pico-8 play session: mixed d-pad (fixed 12-tick cycle), after a click and taps of 🅾, ❎, 🅾+❎, 🅾 in the second before t = 0

[t = 1 s] mixed d-pad (1.2s cycle ×~1): → ← ↑ ↓ + 🅾/❎ taps, ~1s
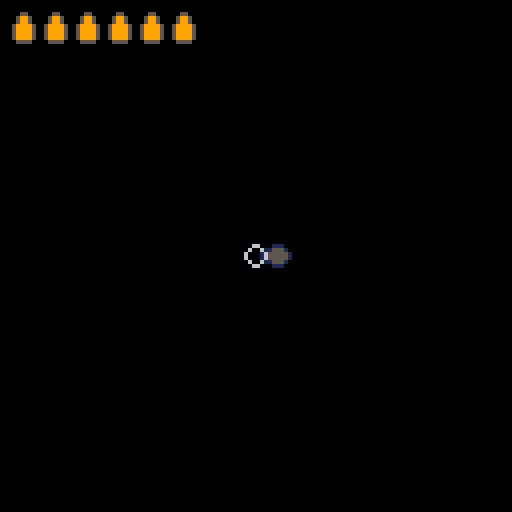
[t = 2 s] mixed d-pad (1.2s cycle ×~1): → ← ↑ ↓ + 🅾/❎ taps, ~2s
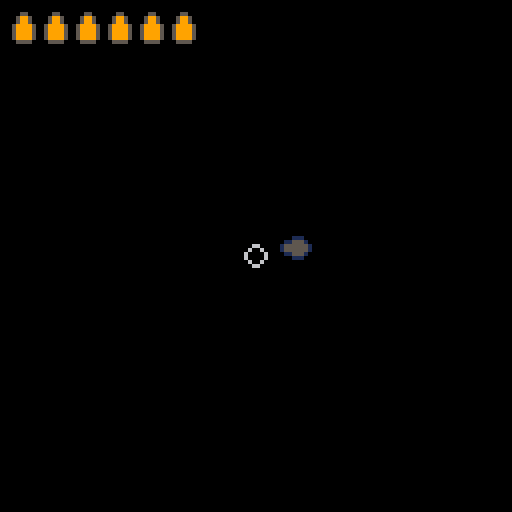
[t = 4 s] mixed d-pad (1.2s cycle ×~3): → ← ↑ ↓ + 🅾/❎ taps, ~4s
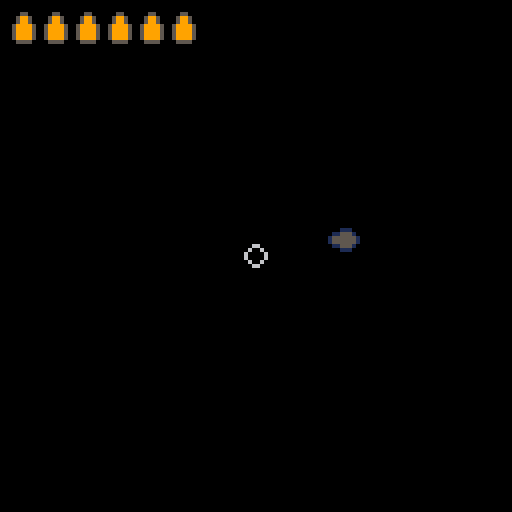
[t = 6 s] mixed d-pad (1.2s cycle ×~5): → ← ↑ ↓ + 🅾/❎ taps, ~6s
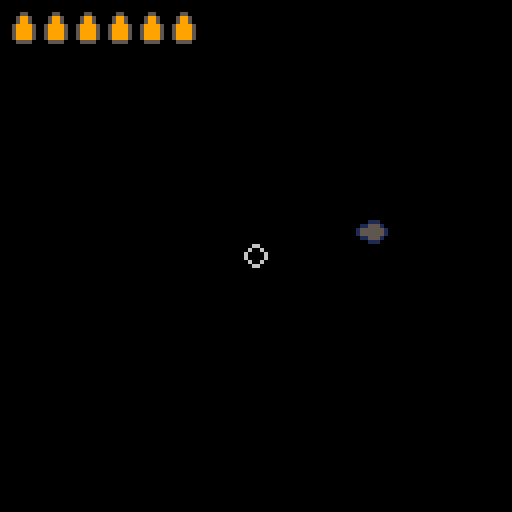

pico-8 cartridge
version 43
__lua__
-- mouse stuff

mouse={
	x=64,y=98,
	just_pressed=false,
	clicked=false,--[[ need to make
	clicked true at beggining of 
	button press but only on first
	click not holding (opposite of 
	just_pressed)
	--]]
	lock=false,
	pressed=false,
	target=-1,
	last,
	tx,ty,
	lx,ly,		--last x-y pos
	p=64,
	
	is_b_col=function(s,b)
		if 	s.x<b.x+b.w 
		and	s.x>b.x
		and s.y>b.y
		and s.y<b.y+b.h then
			return true
		else return false	
		end
	end,
	
	init=function(s)
		poke(0x5f2d, 1)
	end,
	
	update=function(self)
		self.just_pressed=false
		self.clicked=false
		self.x=stat(32)
		self.y=stat(33)
		
		if (stat(34)==1) then
			self.pressed=true
			self.p=65
			if self.last==0 then
				self.clicked=true
			else
				self.clicked=false
			end
		elseif (stat(34)==0) 
		and self.pressed==true then
			self.pressed=false
			self.just_pressed=true
			self.lx=self.x
			self.ly=self.y
			self.p=64
		end
		self.last=stat(34)
	end,
	
	draw=function(s)
		if game.state=='menu' then
			spr(s.p,mouse.x,mouse.y)
		elseif game.state=='playing_six' then
			spr(80,s.x-4,s.y-4)
		end
	end
}

-->8
--
-->8
-- enemies
-->8
-- player


-- @init
function six_init()
	bullet={
		x,y,
		angle,
		mx,my,	-- mouse offset
		
		new=function(s,tbl)
			tbl=tbl or {}
			setmetatable(tbl,{
				__index=s
			})
			return tbl
		end,
		
		update=function(s)
-- need to normalize vector
-- for constant speed
-- x/x^2+y^2 (magnitude)
			s.x+=s.mx
			s.y+=s.my
		end,
		
		draw=function(s)
			spr(112,s.x,s.y)
		end
	}

-- bullet array
	b={}

	player={
		health=100,
		sprint=100,
		x=64,y=64,
		dspeed=0.18,
		speed=0.18,
		sprnt=1.5,
		angle,
		dir=0,
		ammo=6,
		ammo_cap=6,

		update=function(s)

-- sprint
		if btn(❎) then
			s.speed=s.dspeed*s.sprnt
		else
			s.speed=s.dspeed
		end

-- input	
			if btn(⬅️) and s.x>5 then
				s.x-=s.speed	end
			if btn(➡️) and s.x<123 then
				s.x+=s.speed	end
			if btn(⬆️) and s.y>5 then
				s.y-=s.speed	end
			if btn(⬇️) and s.y<123 then
				s.y+=s.speed	end
				
-- angle to spr
			local dx=mouse.x-s.x
			local dy=mouse.y-s.y
			local l=0.0625--half of 1/8
			s.angle=atan2(dx,dy)
			if s.angle>0.25-l 
			and s.angle<0.25+l then
				s.dir=0
			elseif s.angle>0.375-l
			and s.angle<0.375+l then
				s.dir=7
			elseif s.angle>0.5-l
			and s.angle<0.5+l then
				s.dir=6
			elseif s.angle>0.625-l
			and s.angle<0.625+l then
				s.dir=5
			elseif s.angle>0.75-l
			and s.angle<0.75+l then
				s.dir=4
			elseif s.angle>0.875-l
			and s.angle<0.875+l then
				s.dir=3
			elseif s.angle>0.875+l
			or s.angle<0+l then
				s.dir=2
			elseif s.angle>0.125-l
			and s.angle<0.125+l then
				s.dir=1
			end
			
			-- reload
		if btn(🅾️) then
			s.ammo=s.ammo_cap
		end
		
-- shooting
		if mouse.clicked 
		and s.ammo>0 then
			sfx(1)
			s.ammo-=1
			add(b,bullet:new({
			x=s.x-4,y=s.y-4,
			angle=s.angle,
			mx=dx,my=dy
			}))
			
		end
			
		end,
		
		draw=function(s)
--			print(s.angle,0,0,9)
			camera(0.5,0.5)
			spr(s.dir,s.x-4,s.y-4)
			camera(0,0)
			
-- hud stuff
			local t=97
			for i=1,6 do
				if i<=s.ammo then
					t=96
				else
					t=97
				end
				spr(t,-6+(i*8),3)
			end
		end
	}
end

-- @update
function six_update()
	player:update()
	for i=1,#b do
		b[i]:update()
	end
end

-- @draw
function six_draw()
	player:draw()
	for i=1,#b do
		b[i]:draw()
	end
end
-->8
-- button & state

game={
	state='menu'
}

flg=false

function button_pressed(arg)
	if arg=='playing_six' then
		game.state=arg
	end
end

function button_init()
	gb={}	-- global button array

	button={
		cx,cy,	-- center x,y
		str,cstr=6,	-- str clr
		x1,y1,w,h,
		x_off=1,y_off=4,--rrect ofset
		r=2,c1=5,c2=1,c3=1,	--c1 main button clr,c2 outline clr, c3 def clr
		cmo=2,--clr m_over
		px,py, -- print x,y
		br_off=1,	--back rect
		arg,--passed as arg when pressed
		
		new=function(s,tbl)
			tbl=tbl or {}
			setmetatable(tbl,{
			__index=s
			})
			return tbl
		end,
		
		init=function(s)
			s.x1=(s.cx-#s.str*2)-1-s.r
			s.y1=s.cy-s.r-s.y_off
			s.w1=#s.str*4+s.r*2+s.x_off
			s.h1=s.y_off*2+1
			
			s.x=s.x1-s.br_off
			s.y=s.y1-s.br_off
			s.w=s.w1+s.br_off*2
			s.h=s.h1+s.br_off*2
			
			s.py=s.cy-s.y_off
			s.px=s.cx-(#s.str*2)
		end,
		
		update=function(s,mouse)
			local mouse_coll=mouse:is_b_col(s)
			if mouse_coll then
				s.c2=s.cmo
			else
				s.c2=s.c3
			end
			if mouse.just_pressed
			and mouse_coll then
				button_pressed(s.arg)
			end
		end,
		
		draw=function(s)
			rrectfill(s.x,s.y,
			s.w,s.h,s.r,s.c2)
			rrectfill(s.x1,s.y1,
			s.w1,s.h1,s.r,s.c1)
			print(s.str,s.px,s.py,s.cstr)
		end
		
	}
	
	add(gb,button:new({
		cx=64,cy=64,--center x,y
		str='start game',
		arg='playing_six'}))--button use
	
	for button in all(gb) do
		button:init()
	end
	
end

function button_update()
	for button in all(gb) do
		button:update(mouse)
	end
end

function button_draw()
	for button in all(gb) do
		button:draw()
	end
end
-->8
-- game loop

function _init()
	button_init()
	mouse:init()
	six_init()
--	sfx(0)
end

function _update60()
	if game.state=='menu' then
		button_update()
	elseif	game.state=='playing_six' then
		six_update()
	end
	mouse:update()
end

function _draw()
	cls()
	if game.state=='menu' then
		button_draw()
		mouse:draw()
	elseif	game.state=='playing_six' then
		six_draw()
		mouse:draw()
	end
--	print(mouse.x,10,15,9)
--	print(mouse.y,10,25,9)
--	print(player.x,20,15,9)
--	print(player.y,20,25,9)
end
__gfx__
00011000000001100000000000000000000110000000000000000000011000000008800000000880000000000000000000088000000000000000000008800000
00155100000115510011100000111000001551000001110000011100155110000085580000088558008880000088800000855800000888000008880085588000
00155100001555510155511001555100015555100015551001155510155551000085580000855558085558800855580008555580008555800885558085555800
01555510015555101555555101555510015555100155551015555551015555100855558008555580855555580855558008555580085555808555555808555580
01555510015555101555555101555510015555100155551015555551015555100855558008555580855555580855558008555580085555808555555808555580
01555510015551000155511000155551001551001555510001155510001555100855558008555800085558800085555800855800855558000885558000855580
00155100001110000011100000011551001551001551100000011100000111000085580000888000008880000008855800855800855880000008880000088800
00011000000000000000000000000110000110000110000000000000000000000008800000000000000000000000088000088000088000000000000000000000
00000000000000000000000000000000000000000000000000000000000000000000000000000000000000000000000000000000000000000000000000000000
00000000000000000000000000000000000000000000000000000000000000000000000000000000000000000000000000000000000000000000000000000000
00000000000000000000000000000000000000000000000000000000000000000000000000000000000000000000000000000000000000000000000000000000
00000000000000000000000000000000000000000000000000000000000000000000000000000000000000000000000000000000000000000000000000000000
00000000000000000000000000000000000000000000000000000000000000000000000000000000000000000000000000000000000000000000000000000000
00000000000000000000000000000000000000000000000000000000000000000000000000000000000000000000000000000000000000000000000000000000
00000000000000000000000000000000000000000000000000000000000000000000000000000000000000000000000000000000000000000000000000000000
00000000000000000000000000000000000000000000000000000000000000000000000000000000000000000000000000000000000000000000000000000000
00000000000000000000000000000000000000000000000000000000000000000000000000000000000000000000000000000000000000000000000000000000
00000000000000000000000000000000000000000000000000000000000000000000000000000000000000000000000000000000000000000000000000000000
00000000000000000000000000000000000000000000000000000000000000000000000000000000000000000000000000000000000000000000000000000000
00000000000000000000000000000000000000000000000000000000000000000000000000000000000000000000000000000000000000000000000000000000
00000000000000000000000000000000000000000000000000000000000000000000000000000000000000000000000000000000000000000000000000000000
00000000000000000000000000000000000000000000000000000000000000000000000000000000000000000000000000000000000000000000000000000000
00000000000000000000000000000000000000000000000000000000000000000000000000000000000000000000000000000000000000000000000000000000
00000000000000000000000000000000000000000000000000000000000000000000000000000000000000000000000000000000000000000000000000000000
00000000000000000000000000000000000000000000000000000000000000000000000000000000000000000000000000000000000000000000000000000000
00000000000000000000000000000000000000000000000000000000000000000000000000000000000000000000000000000000000000000000000000000000
00000000000000000000000000000000000000000000000000000000000000000000000000000000000000000000000000000000000000000000000000000000
00000000000000000000000000000000000000000000000000000000000000000000000000000000000000000000000000000000000000000000000000000000
00000000000000000000000000000000000000000000000000000000000000000000000000000000000000000000000000000000000000000000000000000000
00000000000000000000000000000000000000000000000000000000000000000000000000000000000000000000000000000000000000000000000000000000
00000000000000000000000000000000000000000000000000000000000000000000000000000000000000000000000000000000000000000000000000000000
00000000000000000000000000000000000000000000000000000000000000000000000000000000000000000000000000000000000000000000000000000000
05000000000000000000000000000000000000000000000000000000000000000000000000000000000000000000000000000000000000000000000000000000
575000000d0000000000000000000000000000000000000000000000000000000000000000000000000000000000000000000000000000000000000000000000
577500000dd000000000000000000000000000000000000000000000000000000000000000000000000000000000000000000000000000000000000000000000
577750000ddd00000000000000000000000000000000000000000000000000000000000000000000000000000000000000000000000000000000000000000000
577775000dddd0000000000000000000000000000000000000000000000000000000000000000000000000000000000000000000000000000000000000000000
577550000dd000000000000000000000000000000000000000000000000000000000000000000000000000000000000000000000000000000000000000000000
05570000000d00000000000000000000000000000000000000000000000000000000000000000000000000000000000000000000000000000000000000000000
00000000000000000000000000000000000000000000000000000000000000000000000000000000000000000000000000000000000000000000000000000000
00000000000000000000000000000000000000000000000000000000000000000000000000000000000000000000000000000000000000000000000000000000
00066000000000000000000000000000000000000000000000000000000000000000000000000000000000000000000000000000000000000000000000000000
00600600006006000000000000000000000000000000000000000000000000000000000000000000000000000000000000000000000000000000000000000000
06000060000660000000000000000000000000000000000000000000000000000000000000000000000000000000000000000000000000000000000000000000
06000060000660000000000000000000000000000000000000000000000000000000000000000000000000000000000000000000000000000000000000000000
00600600006006000000000000000000000000000000000000000000000000000000000000000000000000000000000000000000000000000000000000000000
00066000000000000000000000000000000000000000000000000000000000000000000000000000000000000000000000000000000000000000000000000000
00000000000000000000000000000000000000000000000000000000000000000000000000000000000000000000000000000000000000000000000000000000
00055000000550000000000000000000000000000000000000000000000000000000000000000000000000000000000000000000000000000000000000000000
00599500005005000000000000000000000000000000000000000000000000000000000000000000000000000000000000000000000000000000000000000000
00599500005005000000000000000000000000000000000000000000000000000000000000000000000000000000000000000000000000000000000000000000
05999950050000500000000000000000000000000000000000000000000000000000000000000000000000000000000000000000000000000000000000000000
05999950050000500000000000000000000000000000000000000000000000000000000000000000000000000000000000000000000000000000000000000000
05999950050000500000000000000000000000000000000000000000000000000000000000000000000000000000000000000000000000000000000000000000
05999950050000500000000000000000000000000000000000000000000000000000000000000000000000000000000000000000000000000000000000000000
00555500005555000000000000000000000000000000000000000000000000000000000000000000000000000000000000000000000000000000000000000000
00000000000000000000000000000000000000000000000000000000000000000000000000000000000000000000000000000000000000000000000000000000
00000000000000000000000000000000000000000000000000000000000000000000000000000000000000000000000000000000000000000000000000000000
00000000000000000000000000000000000000000000000000000000000000000000000000000000000000000000000000000000000000000000000000000000
00099000000000000000000000000000000000000000000000000000000000000000000000000000000000000000000000000000000000000000000000000000
00099000000000000000000000000000000000000000000000000000000000000000000000000000000000000000000000000000000000000000000000000000
00000000000000000000000000000000000000000000000000000000000000000000000000000000000000000000000000000000000000000000000000000000
00000000000000000000000000000000000000000000000000000000000000000000000000000000000000000000000000000000000000000000000000000000
00000000000000000000000000000000000000000000000000000000000000000000000000000000000000000000000000000000000000000000000000000000
cccccccccccccccccccccccccccccccccccccccccccccccccccccccccccccccc0000000000000000000000000000000000000000000000000000000000000000
cccccccccccccccccccccccccccccccccccccccccccccccccccccccccccccccc0000000000000000000000000000000000000000000000000000000000000000
cccccccccccccccccccccccccccccccccccccccccccccccccccccccccccccccc0000000000000000000000000000000000000000000000000000000000000000
cccccccccccccccccccccccccccccccccccccccccccccccccccccccccccccccc0000000000000000000000000000000000000000000000000000000000000000
cccccccccccccccccccccccccccccccccccccccccccccccccccccccccccccccc0000000000000000000000000000000000000000000000000000000000000000
cccccccccccccccccccccccccccccccccccccccccccccccccccccccccccccccc0000000000000000000000000000000000000000000000000000000000000000
cccccccccccccccccccccccccccccccccccccccccccccccccccccccccccccccc0000000000000000000000000000000000000000000000000000000000000000
cccccccccccccccccccccccccccccccccccccccccccccccccccccccccccccccc0000000000000000000000000000000000000000000000000000000000000000
cccccccccccccccccccccccccccccccccccccccccccccccccccccccccccccccc0000000000000000000000000000000000000000000000000000000000000000
cccccccccccccccccccccccccccccccccccccccccccccccccccccccccccccccc0000000000000000000000000000000000000000000000000000000000000000
5ccccccccccccccccccccccccccccccccccccccccccccccccccccccccccccccc0000000000000000000000000000000000000000000000000000000000000000
555ccccccccccccccccccccccccccccccccccccccccccccccccccccccccccccc0000000000000000000000000000000000000000000000000000000000000000
55555ccccccccccccccccccccccccccccccccccccccccccccccccccccccccccc0000000000000000000000000000000000000000000000000000000000000000
555555cccccccccccccccccccccccccccccccccccccccccccccccccccccccccc0000000000000000000000000000000000000000000000000000000000000000
555555cccccccccccccccccccccccccccccccccccccccccccccccccccccccccc0000000000000000000000000000000000000000000000000000000000000000
5555555ccccccccccccccccccccccccccccccccccccccccccccccccccccccccc0000000000000000000000000000000000000000000000000000000000000000
55555555cccccccccc444ccccccccccccccccccccccccccccccccccccccccccc0000000000000000000000000000000000000000000000000000000000000000
555555555cccccccc49994cccccccccccccccccccccccccccccccccccccccccc0000000000000000000000000000000000000000000000000000000000000000
5555555555cccccc49aaa94ccccccccc666666cccccccccccccccccccccccccc0000000000000000000000000000000000000000000000000000000000000000
55555555555cccc49aaaaa94ccccc6666666666ccccccccccccccccccccccccc0000000000000000000000000000000000000000000000000000000000000000
55555555555cccc49aaaaa94ccc6666666666666cccccccccccccccccccccccc0000000000000000000000000000000000000000000000000000000000000000
555555555555ccc49aaaaa94c6666666666666666ccccccccccccccccccccccc0000000000000000000000000000000000000000000000000000000000000000
55555555555555cc49aaa946666666666666666666cccccccccccccccccccccc0000000000000000000000000000000000000000000000000000000000000000
555555555555555cc499946666666666666666666666cccccccccccccccccccc0000000000000000000000000000000000000000000000000000000000000000
5555555555555555cc444666666666666666666666666ccccccccccccccccccc0000000000000000000000000000000000000000000000000000000000000000
5555555555555555c6666666666666666666666666666666cccccccccccccccc0000000000000000000000000000000000000000000000000000000000000000
555555555555555666666666666666666666666666666666666ccccccccccccc0000000000000000000000000000000000000000000000000000000000000000
55555555555555666666666666666666666666666666666666666ccccccccccc0000000000000000000000000000000000000000000000000000000000000000
5555555555566666666666666666666666666666666666666666666ccccccccc0000000000000000000000000000000000000000000000000000000000000000
555555556666666666666666666666666666666666666666666666666ccccccc0000000000000000000000000000000000000000000000000000000000000000
555556666666666666666666666666666666666666666666666666666666cccc0000000000000000000000000000000000000000000000000000000000000000
555556666666666666666666666666666666666666666666666666666666666c0000000000000000000000000000000000000000000000000000000000000000
55556666666666666666666666666666666666666666666666666666666666660000000000000000000000000000000000000000000000000000000000000000
66666666666666666666666666666666666666666666666666666666666666660000000000000000000000000000000000000000000000000000000000000000
66666666666666666666666666666666666666666666666666666666666666660000000000000000000000000000000000000000000000000000000000000000
66666666666666666666666666666666666666666666666666666666666666660000000000000000000000000000000000000000000000000000000000000000
66666666666666666666666666666666666666666666666666666666666666660000000000000000000000000000000000000000000000000000000000000000
66666666666666666666666666666666666666666666666666666666666666660000000000000000000000000000000000000000000000000000000000000000
66666666666666666666666666666666666666666666666666666666666666660000000000000000000000000000000000000000000000000000000000000000
66666666666666666666666666666666666666666666666666666666666666660000000000000000000000000000000000000000000000000000000000000000
66666666666666666666666666666666666666666666666666666666666666660000000000000000000000000000000000000000000000000000000000000000
66666666666666666666666666666666666666666666666666666666666666660000000000000000000000000000000000000000000000000000000000000000
66666666666666666666666666666666666666666666666666666666666666660000000000000000000000000000000000000000000000000000000000000000
66666666666666666666666666666666666666666666666666666666666666660000000000000000000000000000000000000000000000000000000000000000
66666666666666666666666666666666666666666666666666666666666660000000000000000000000000000000000000000000000000000000000000000000
6666666666666666666666666666666666cccccc0000000000000000000000000000000000000000000000000000000000000000000000000000000000000000
66666666666666666660000000c6666666cccccc0000000000000000000000000000000000000000000000000000000000000000000000000000000000000000
666666666000000000000000000c666666ccccc00000000000000000000000000000000000000000000000000000000000000000000000000000000000000000
0000000000000000000000000006666666cccc000000000000000000000000000000000000000000000000000000000000000000000000000000000000000000
00000000000000000000000000066666660000000000000000000000000000000000000000000000000000000000000000000000000000000000000000000000
00000000000000000000000000066666660000000000000000000000000000000000000000000000000000000000000000000000000000000000000000000000
00000000000000000000000000066666660000000000000000000000000000000000000000000000000000000000000000000000000000000000000000000000
00000000000000000000000000066666660000000000000000000000000000000000000000000000000000000000000000000000000000000000000000000000
00000000000000000000000000006666600000000000000000000000000000000000000000000000000000000000000000000000000000000000000000000000
__gff__
0101010101010101010101010101010100000000000000000000000000000000000000000000000000000000000000000000000000000000000000000000000000000000000000000000000000000000000000000000000000000000000000000000000000000000000000000000000000000000000000000000000000000000
0000000000000000000000000000000000000000000000000000000000000000000000000000000000000000000000000000000000000000000000000000000000000000000000000000000000000000000000000000000000000000000000000000000000000000000000000000000000000000000000000000000000000000
